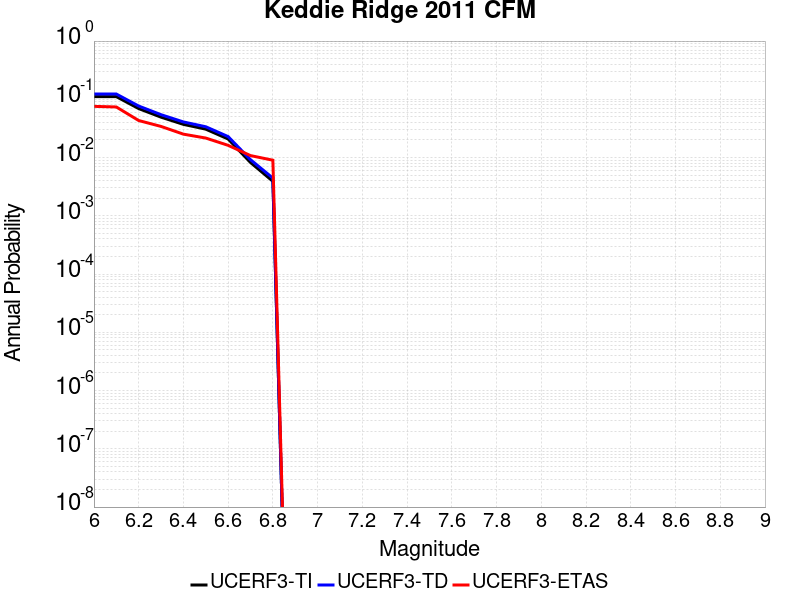

The data file committed next to this chart (first rows):
Magnitude, UCERF3-TI Prob, UCERF3-TD Prob, UCERF3-ETAS Prob
6.0, 0.1112, 0.1232, 0.07568
6.1, 0.1112, 0.1232, 0.07387
6.2, 0.06935, 0.07665, 0.04324
6.3, 0.04938, 0.05446, 0.03423
6.4, 0.03715, 0.04088, 0.02523
6.5, 0.03074, 0.0338, 0.02162
6.6, 0.02083, 0.02291, 0.01622
6.7, 0.008227, 0.009195, 0.01081
6.8, 0.003915, 0.004441, 0.009009
